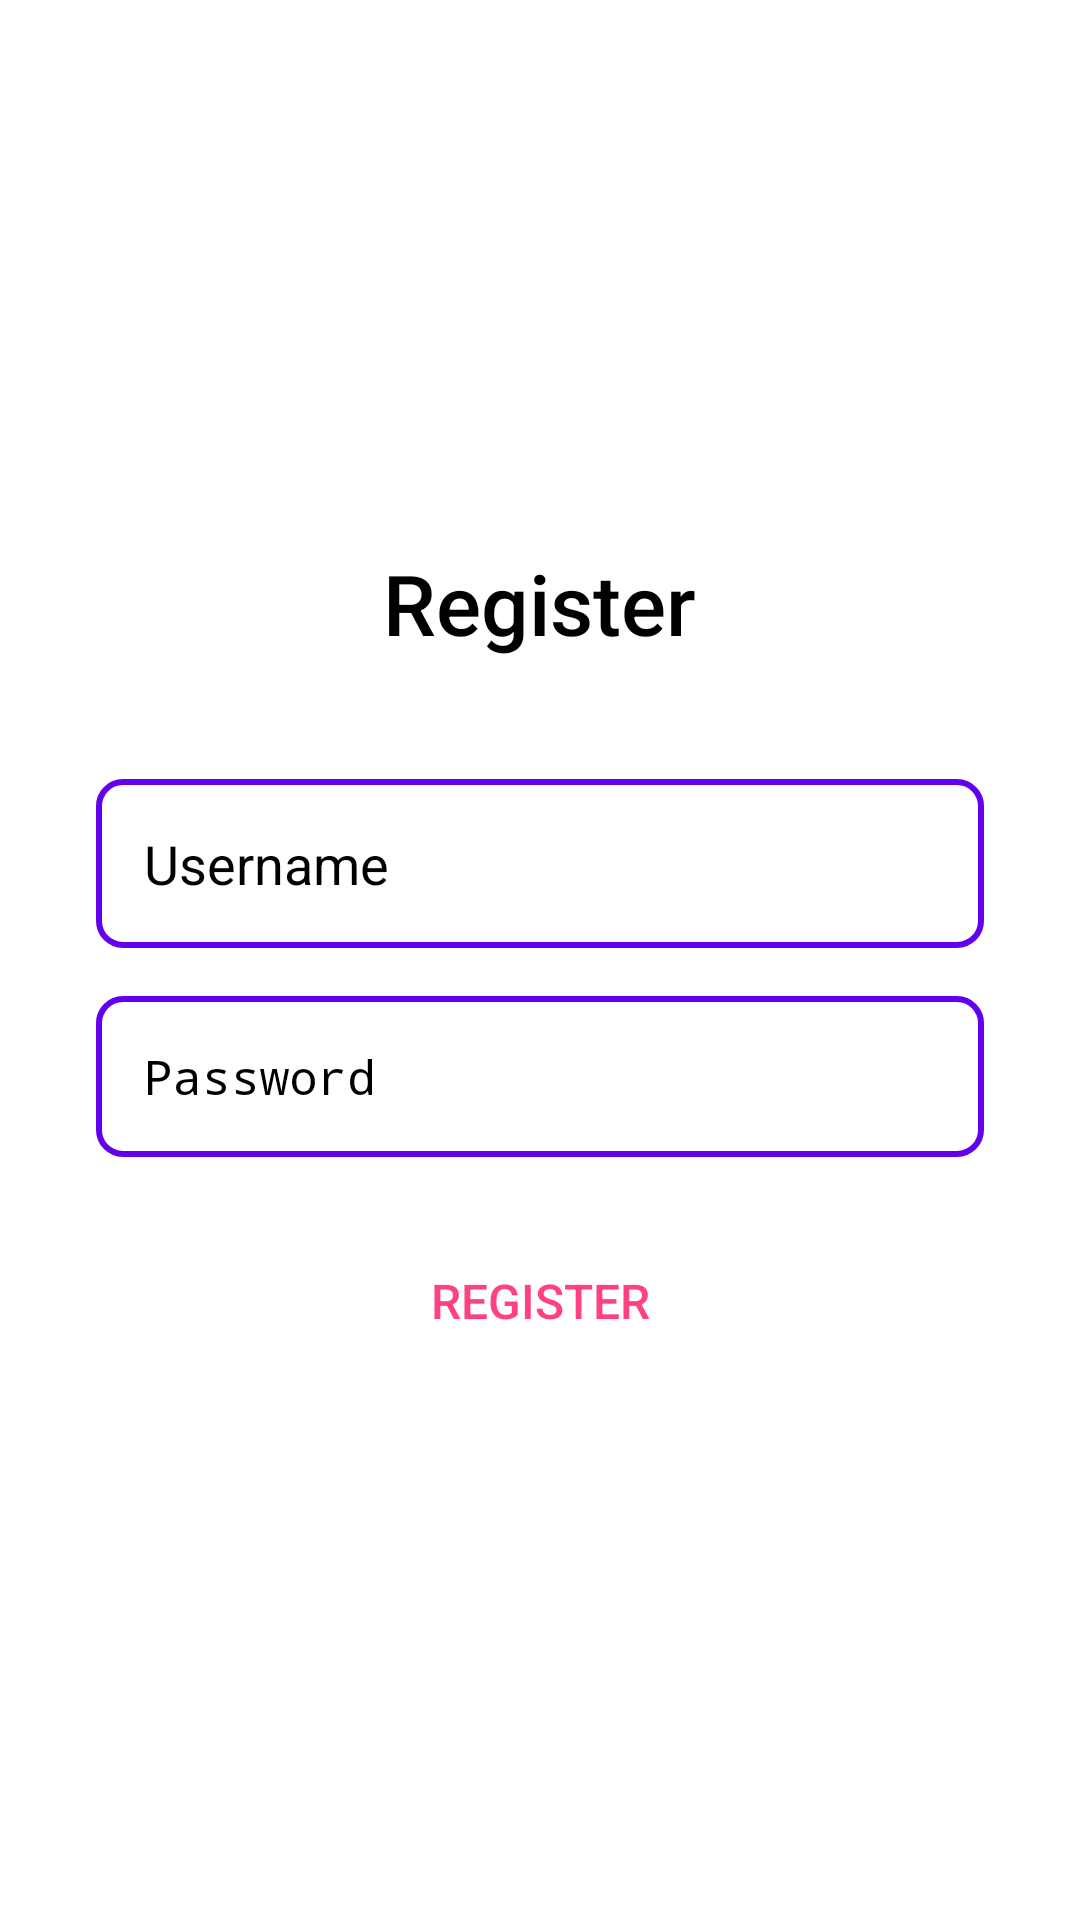

Android layout source for this screen:
<!-- AndroidManifest.xml: activity theme Theme.AppCompat.NoActionBar -->
<!-- res/layout/activity_register.xml -->
<LinearLayout xmlns:android="http://schemas.android.com/apk/res/android"
    android:layout_width="match_parent"
    android:layout_height="match_parent"
    android:orientation="vertical"
    android:padding="32dp"
    android:gravity="center"
    android:background="@android:color/white">

    
    <TextView
        android:layout_width="wrap_content"
        android:layout_height="wrap_content"
        android:text="Register"
        android:textSize="28sp"
        android:textColor="#000000"
        android:layout_marginBottom="24dp"
        android:fontFamily="sans-serif-medium"
        android:layout_gravity="center"/>

    
    <EditText
        android:id="@+id/registerUsername"
        android:layout_width="match_parent"
        android:layout_height="wrap_content"
        android:hint="Username"
        android:padding="16dp"
        android:layout_marginTop="16dp"
        android:background="@drawable/edittext_border"
        android:textColor="#000000"
        android:textColorHint="#000000"
        android:inputType="text" />

    
    <EditText
        android:id="@+id/registerPassword"
        android:layout_width="match_parent"
        android:layout_height="wrap_content"
        android:hint="Password"
        android:textSize="16sp"
        android:padding="16dp"
        android:layout_marginTop="16dp"
        android:background="@drawable/edittext_border"
        android:textColor="#000000"
        android:textColorHint="#000000"
        android:inputType="textPassword" />

    
    <Button
        android:id="@+id/registerSubmitButton"
        android:layout_width="match_parent"
        android:layout_height="wrap_content"
        android:text="Register"
        android:textColor="#FF4081"
        android:background="@android:color/transparent"
        android:textSize="16sp"
        android:layout_marginTop="24dp"
        android:layout_gravity="center"/>

</LinearLayout>
<!-- resources referenced by this layout -->
<resources>
  <!-- drawable edittext_border (drawable) -->
  <shape xmlns:android="http://schemas.android.com/apk/res/android">
      <solid android:color="#FFFFFF"/>
      <stroke android:color="#6200EE" android:width="2dp"/>
      <corners android:radius="8dp"/>
  </shape>
</resources>
